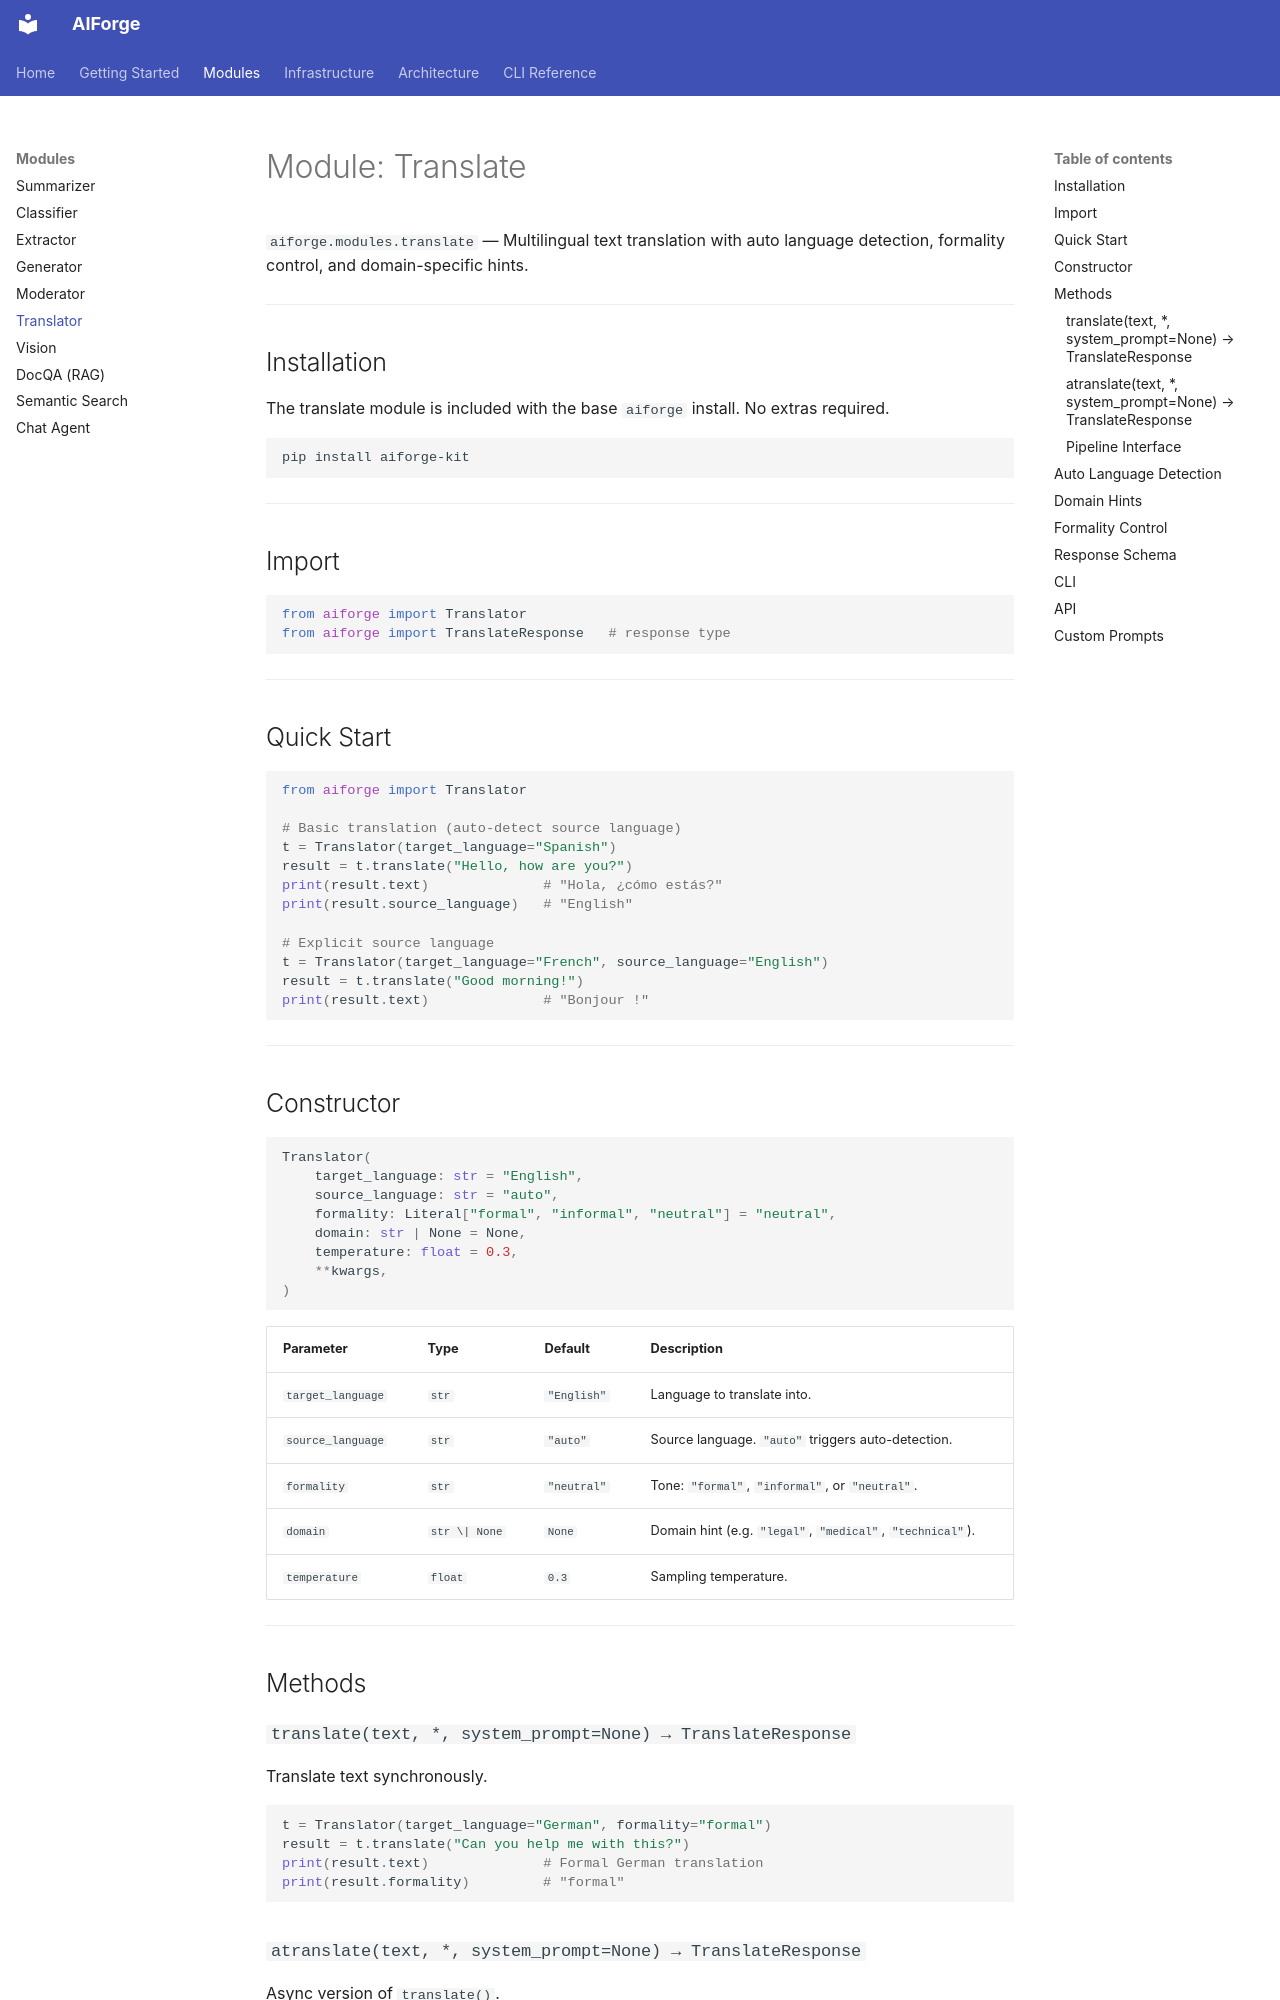

repository: kushangpatel/aiforge · page: modules/translate/index.html · generator: mkdocs

# Module: Translate

`aiforge.modules.translate` — Multilingual text translation with auto language detection, formality control, and domain-specific hints.

---

## Installation

The translate module is included with the base `aiforge` install. No extras required.

```bash
pip install aiforge-kit
```

---

## Import

```python
from aiforge import Translator
from aiforge import TranslateResponse   # response type
```

---

## Quick Start

```python
from aiforge import Translator

# Basic translation (auto-detect source language)
t = Translator(target_language="Spanish")
result = t.translate("Hello, how are you?")
print(result.text)              # "Hola, ¿cómo estás?"
print(result.source_language)   # "English"

# Explicit source language
t = Translator(target_language="French", source_language="English")
result = t.translate("Good morning!")
print(result.text)              # "Bonjour !"
```

---

## Constructor

```python
Translator(
    target_language: str = "English",
    source_language: str = "auto",
    formality: Literal["formal", "informal", "neutral"] = "neutral",
    domain: str | None = None,
    temperature: float = 0.3,
    **kwargs,
)
```

| Parameter | Type | Default | Description |
|-----------|------|---------|-------------|
| `target_language` | `str` | `"English"` | Language to translate into. |
| `source_language` | `str` | `"auto"` | Source language. `"auto"` triggers auto-detection. |
| `formality` | `str` | `"neutral"` | Tone: `"formal"`, `"informal"`, or `"neutral"`. |
| `domain` | `str \| None` | `None` | Domain hint (e.g. `"legal"`, `"medical"`, `"technical"`). |
| `temperature` | `float` | `0.3` | Sampling temperature. |

---

## Methods

### `translate(text, *, system_prompt=None) → TranslateResponse`

Translate text synchronously.

```python
t = Translator(target_language="German", formality="formal")
result = t.translate("Can you help me with this?")
print(result.text)              # Formal German translation
print(result.formality)         # "formal"
```
